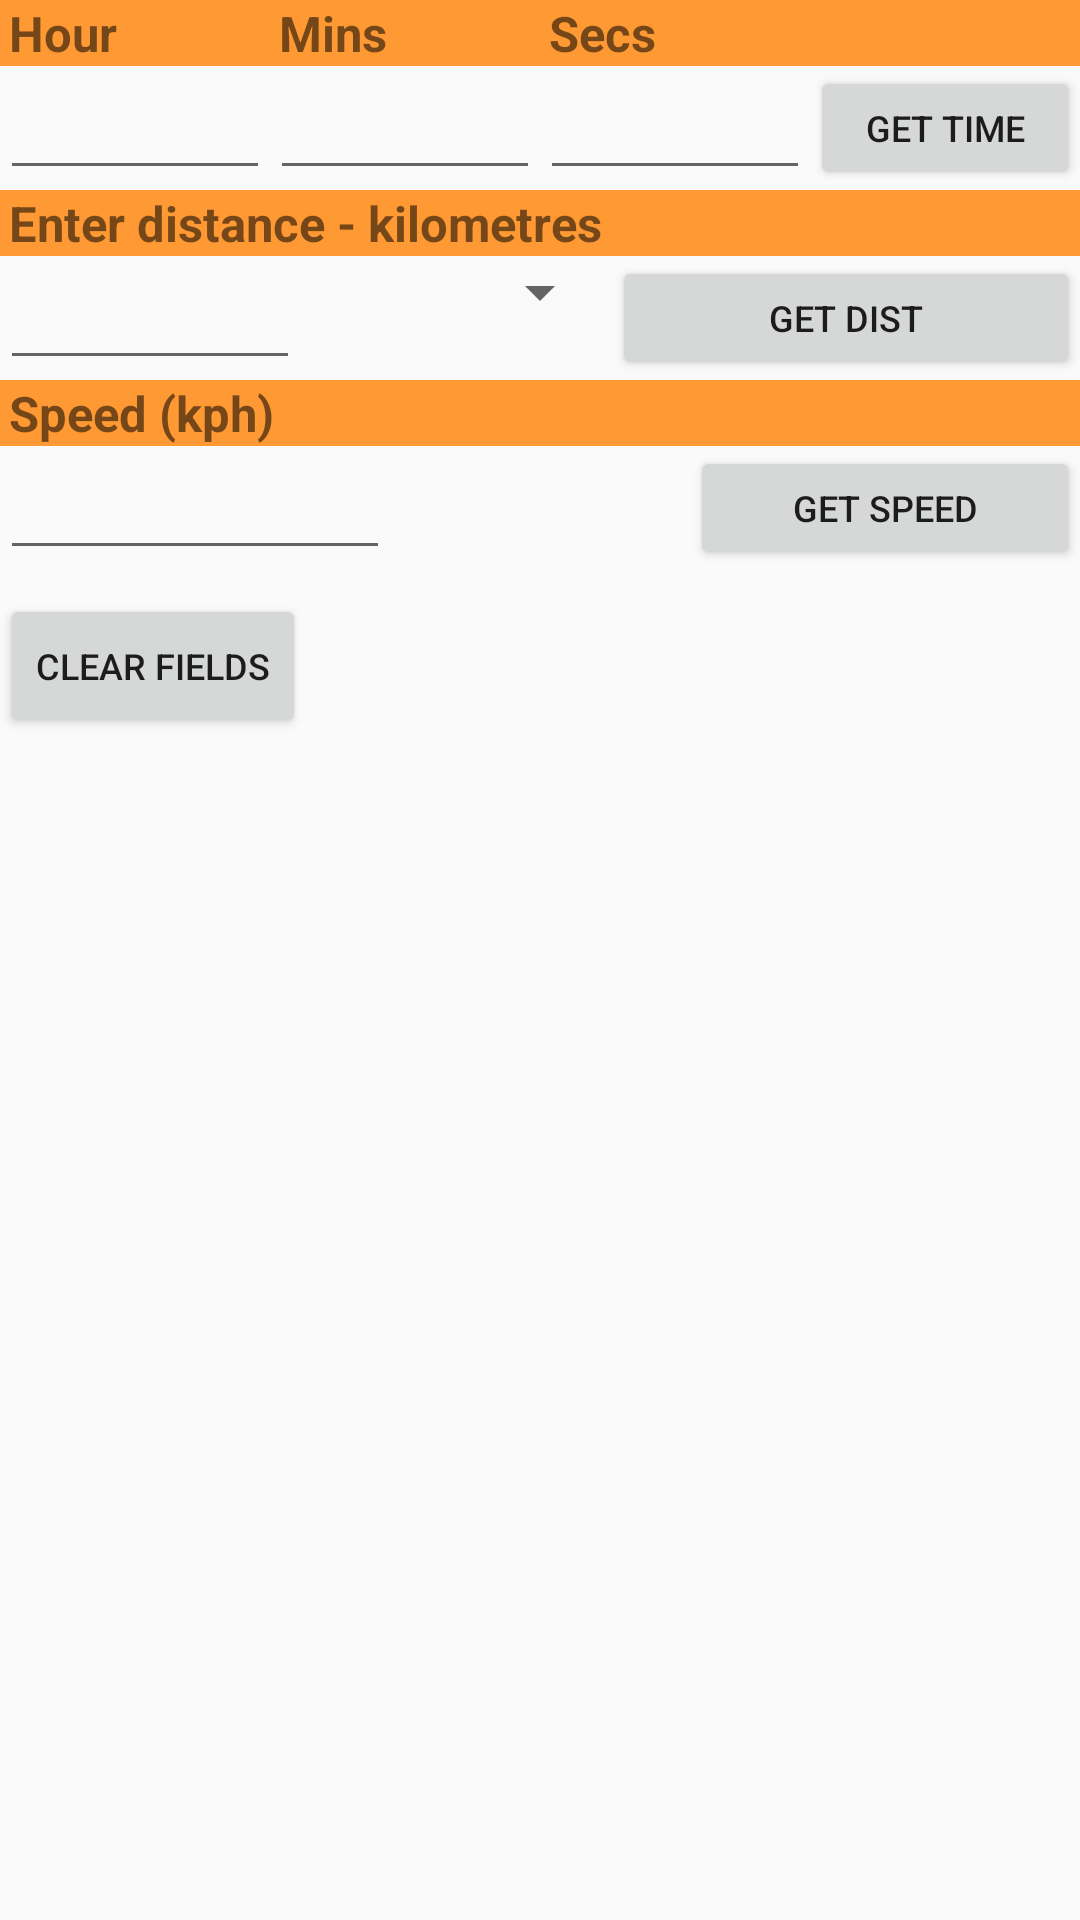

This screen was rendered from an Android layout file. Write that file and the resources it references.
<!-- AndroidManifest.xml: application theme AppTheme -->
<!-- res/layout/frag_speed_km.xml -->
<?xml version="1.0" encoding="utf-8"?>
<LinearLayout xmlns:android="http://schemas.android.com/apk/res/android"
    android:id="@+id/PaceMilesLinearLayout"
    android:layout_width="fill_parent"
    android:layout_height="fill_parent" >

    <TableLayout
        android:id="@+id/TableLayout01"
        android:layout_width="wrap_content"
        android:layout_height="wrap_content" >

        <TableRow
            android:id="@+id/TableRow01"
            android:layout_width="wrap_content"
            android:layout_height="wrap_content"
            android:background="@color/lightOrange" >

            <LinearLayout
                android:id="@+id/LinearLayout02"
                android:layout_width="wrap_content"
                android:layout_height="wrap_content" >

                <TextView
                    android:id="@+id/Topline01"
                    style="@style/PrimaryLabelStyle"
                    android:layout_marginLeft="3dip"
                    android:text="@string/hourName" />

                <TextView
                    android:id="@+id/Topline02"
                    style="@style/PrimaryLabelStyle"
                    android:text="@string/minsName" />

                <TextView
                    android:id="@+id/Topline03"
                    style="@style/PrimaryLabelStyle"
                    android:text="@string/secsName" />
            </LinearLayout>
        </TableRow>

        <TableRow
            android:id="@+id/TableRow02"
            android:layout_width="wrap_content"
            android:layout_height="wrap_content" >

            <LinearLayout
                android:id="@+id/LinearLayout03"
                android:layout_width="wrap_content"
                android:layout_height="wrap_content" >

                <EditText
                    android:id="@+id/EditText01a"
                    android:layout_width="fill_parent"
                    android:layout_height="wrap_content"
                    android:layout_weight="1"
                    android:inputType="number"
                    android:maxLength="2"
                    android:text="" />

                <EditText
                    android:id="@+id/EditText01b"
                    android:layout_width="fill_parent"
                    android:layout_height="wrap_content"
                    android:layout_weight="1"
                    android:inputType="number"
                    android:maxLength="2"
                    android:text="" />

                <EditText
                    android:id="@+id/EditText01c"
                    android:layout_width="fill_parent"
                    android:layout_height="wrap_content"
                    android:layout_weight="1"
                    android:inputType="numberDecimal"
                    android:maxLength="6"
                    android:text="" />

                <Button
                    android:id="@+id/Button01"
                    android:layout_width="fill_parent"
                    android:layout_height="fill_parent"
                    android:layout_weight="1"
                    android:text="@string/calcTimeButton"
                    android:textSize="12sp" />
            </LinearLayout>
        </TableRow>

        <TableRow
            android:id="@+id/TableRow03"
            android:layout_width="wrap_content"
            android:layout_height="wrap_content"
            android:background="@color/lightOrange" >

            <LinearLayout
                android:id="@+id/LinearLayout04"
                android:layout_width="wrap_content"
                android:layout_height="wrap_content" >

                <TextView
                    android:id="@+id/Midline1"
                    style="@style/SecondaryLabelStyle"
                    android:layout_marginLeft="3dip"
                    android:text="@string/PaceKmDistance" />
            </LinearLayout>
        </TableRow>

        <TableRow
            android:id="@+id/TableRow04"
            android:layout_width="wrap_content"
            android:layout_height="wrap_content" >

            <LinearLayout
                android:id="@+id/LinearLayout05"
                android:layout_width="wrap_content"
                android:layout_height="wrap_content" >

                <EditText
                    android:id="@+id/EditText02"
                    android:layout_width="wrap_content"
                    android:layout_height="wrap_content"
                    android:inputType="numberDecimal"
                    android:maxLength="9"
                    android:width="100dip" />

                <Spinner
                    android:id="@+id/SpinnerMetric"
                    android:layout_width="wrap_content"
                    android:layout_height="wrap_content"
                    android:layout_weight="1"
                    android:prompt="@string/Presets" />

                <Button
                    android:id="@+id/Button02"
                    android:layout_width="100dip"
                    android:layout_height="fill_parent"
                    android:layout_weight="1"
                    android:minWidth="100dip"
                    android:text="@string/calcDistButton"
                    android:textSize="12sp"
                    android:width="100dip" />
            </LinearLayout>
        </TableRow>

        <TableRow
            android:id="@+id/PTableRow05"
            android:layout_width="wrap_content"
            android:layout_height="wrap_content"
            android:background="@color/lightOrange" >

            <LinearLayout
                android:id="@+id/LinearLayout06"
                android:layout_width="wrap_content"
                android:layout_height="wrap_content" >

                <TextView
                    android:id="@+id/bottomline1b"
                    style="@style/SecondaryLabelStyle"
                    android:layout_marginLeft="3dip"
                    android:text="@string/kmSpeedName" />
            </LinearLayout>
        </TableRow>

        <TableRow
            android:id="@+id/TableRow06"
            android:layout_width="wrap_content"
            android:layout_height="wrap_content" >

            <LinearLayout
                android:id="@+id/LinearLayout07"
                android:layout_width="wrap_content"
                android:layout_height="wrap_content" >

                <EditText
                    android:id="@+id/EditText03a"
                    android:layout_width="wrap_content"
                    android:layout_height="wrap_content"
                    android:layout_weight="1"
                    android:inputType="numberDecimal"
                    android:maxLength="7"
                    android:text=""
                    android:width="100dip" />

                <TextView
                    android:id="@+id/filler"
                    android:layout_width="wrap_content"
                    android:layout_height="wrap_content"
                    android:text="" 
                    android:width="100dip"/>

                <Button
                    android:id="@+id/Button03"
                    android:layout_width="wrap_content"
                    android:layout_height="fill_parent"
                    android:layout_weight="1"
                    android:text="@string/calcSpeedButton"
                    android:textSize="12sp"
                    android:width="100dip" />
            </LinearLayout>
        </TableRow>

        <TableRow
            android:id="@+id/TableRow07"
            android:layout_width="wrap_content"
            android:layout_height="wrap_content" >

            <LinearLayout
                android:id="@+id/LinearLayout08"
                android:layout_width="wrap_content"
                android:layout_height="wrap_content" >

                <Button
                    android:id="@+id/ClearButton"
                    android:layout_width="wrap_content"
                    android:layout_height="wrap_content"
                    android:layout_marginTop="8dip"
                    android:text="@string/clearButtonText"
                    android:textSize="12sp" />
            </LinearLayout>
        </TableRow>

        <TableRow
            android:id="@+id/TableRow08"
            android:layout_width="wrap_content"
            android:layout_height="wrap_content" >

            <LinearLayout
                android:id="@+id/LinearLayout09"
                android:layout_width="wrap_content"
                android:layout_height="wrap_content"
                android:baselineAligned="false" >

                <ListView
                    android:id="@+id/SpeedKmListView01"
                    android:layout_width="fill_parent"
                    android:layout_height="wrap_content"
                    android:layout_weight="1" />
            </LinearLayout>
        </TableRow>
    </TableLayout>

</LinearLayout>
<!-- resources referenced by this layout -->
<resources>
  <color name="lightOrange">#FF9933</color>
  <string name="PaceKmDistance">Enter distance - kilometres</string>
  <string name="Presets">Presets</string>
  <string name="calcDistButton">Get Dist</string>
  <string name="calcSpeedButton">Get Speed</string>
  <string name="calcTimeButton">Get Time</string>
  <string name="clearButtonText">Clear fields</string>
  <string name="hourName">Hour</string>
  <string name="kmSpeedName">Speed (kph)</string>
  <string name="minsName">Mins</string>
  <string name="secsName">Secs</string>
  <style name="PrimaryLabelStyle" parent="SecondaryLabelStyle">
          <item name="android:width">90dp</item>
      </style>
  <style name="SecondaryLabelStyle">
          <item name="android:layout_width">wrap_content</item>
          <item name="android:layout_height">wrap_content</item>
          <item name="android:textSize">8pt</item>
          <item name="android:textStyle">bold</item>
      </style>
  <style name="AppTheme" parent="AppBaseTheme" />
  <style name="AppBaseTheme" parent="Theme.AppCompat.Light">
          
  
      </style>
</resources>
